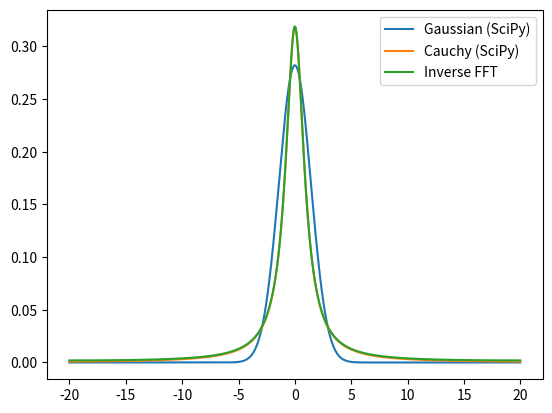

The script that saved this image:
import numpy as np
import matplotlib.pyplot as plt
from scipy.stats import norm, cauchy

def alg(N, L, sigma, alpha):
    dx = L / N

    x = np.arange(N) * dx
    k = 2*np.pi * np.fft.fftfreq(N, d=dx)

    g = np.exp(-np.abs(sigma * k)**alpha)

    dk = 2*np.pi / L
    f = np.fft.ifft(g) * N * dk / (2*np.pi)
    f = np.real(f)

    f = np.fft.fftshift(f)
    x = x - L/2

    return x, f

def main():
    N = 2**12
    L = 40
    sigma = 1.0
    alpha = 1.0

    x, f = alg(N, L, sigma, alpha)

    gaussian = norm.pdf(x, loc=0, scale=np.sqrt(2))
    cauchy_dist = cauchy.pdf(x, loc=0, scale=1)

    plt.plot(x, gaussian, label="Gaussian (SciPy)")
    plt.plot(x, cauchy_dist, label="Cauchy (SciPy)")
    plt.plot(x, f, label="Inverse FFT")  
    plt.legend()
    plt.show()

if __name__ == "__main__":
    main()
